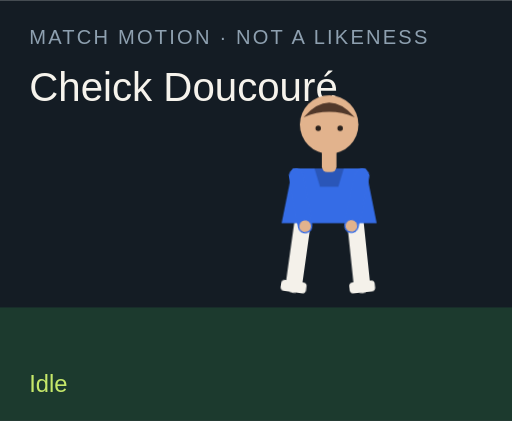
t = 0.00 s
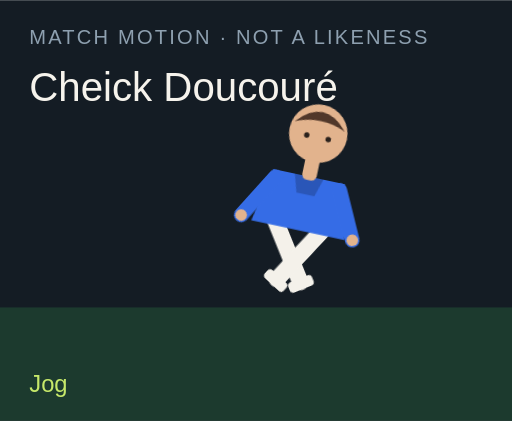
t = 1.50 s
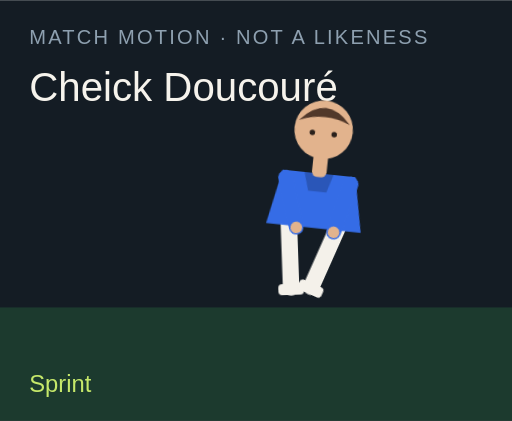
t = 3.00 s
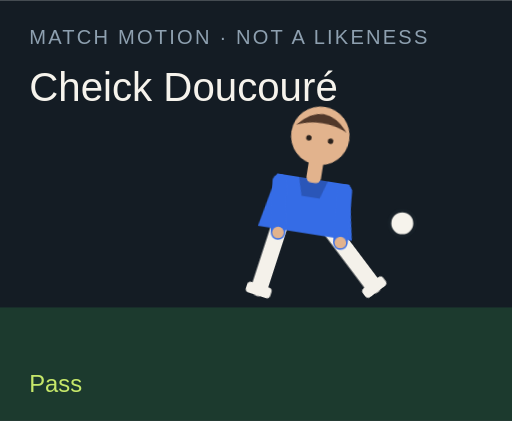
t = 4.50 s
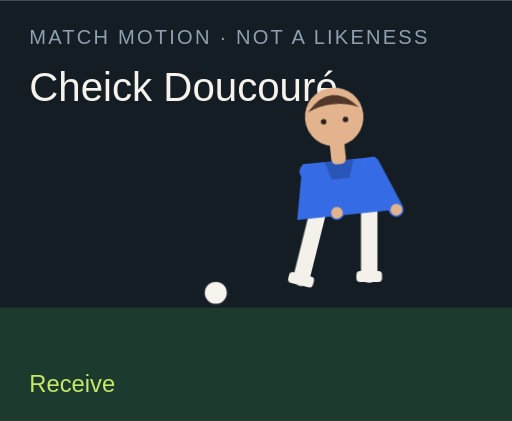
t = 6.00 s
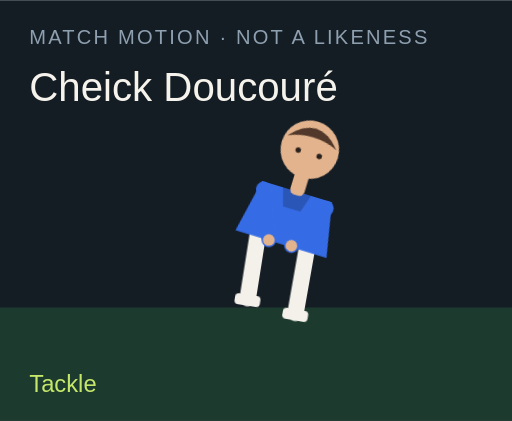
t = 7.50 s

The animated SVG that drew these frames (rendered in a browser with its animation timeline set to each time). Animation: 18 CSS @keyframes rules; one cycle of 9.00 s, repeats indefinitely.

<?xml version="1.0" encoding="UTF-8"?>
<svg xmlns="http://www.w3.org/2000/svg" viewBox="0 0 280 230" role="img">
  <style>@media (prefers-reduced-motion: reduce){animate,animateTransform{display:none}}</style>
  <rect width="280" height="230" fill="#141c24"/>
  <rect y="168" width="280" height="62" fill="#1c3a2e"/>
  <text x="16" y="24" fill="#8ea0b0" font-family="Arial,sans-serif" font-size="11" letter-spacing="1.2">MATCH MOTION · NOT A LIKENESS</text>
  <text x="16" y="55" fill="#f6f3ec" font-family="Impact,sans-serif" font-size="22">Cheick Doucouré</text>
  <circle r="7" fill="#f6f3ec" stroke="#172028" stroke-width="2" id="motion-14178" cx="150" cy="160" opacity="0">
    
    
    
  </circle>
  <g transform="translate(132 40)">
    <g id="motion-14200" transform="rotate(0 48 90)">
      
      <g id="motion-14202" transform="translate(0 0)">
        
        <g transform="translate(34 78)"><g id="motion-14204" transform="rotate(8)"><path d="M0 0 V38" stroke="#f4f1ea" stroke-width="9" stroke-linecap="round"/><rect x="-7" y="36" width="14" height="6" rx="2" fill="#f4f1ea"/></g></g>
        <g transform="translate(62 78)"><g id="motion-14206" transform="rotate(-6)"><path d="M0 0 V38" stroke="#f4f1ea" stroke-width="9" stroke-linecap="round"/><rect x="-7" y="36" width="14" height="6" rx="2" fill="#f4f1ea"/></g></g>
        <path d="M28 52 h40 l6 30 H22 Z" fill="#356ce6"/>
        <path d="M40 52 h16 l-3 10 H43 Z" fill="#000" opacity=".2"/>
        <g transform="translate(30 56)"><g id="motion-14208" transform="rotate(-10)"><path d="M0 0 V28" stroke="#356ce6" stroke-width="8" stroke-linecap="round"/><circle cx="0" cy="28" r="3.2" fill="#e2b38d"/></g></g>
        <g transform="translate(66 56)"><g id="motion-14210" transform="rotate(12)"><path d="M0 0 V28" stroke="#356ce6" stroke-width="8" stroke-linecap="round"/><circle cx="0" cy="28" r="3.2" fill="#e2b38d"/></g></g>
        <rect x="44" y="40" width="8" height="14" rx="3" fill="#e2b38d"/>
        <circle cx="48" cy="28" r="16" fill="#e2b38d"/>
        <path d="M34 24 Q48 8 62 24 Q48 18 34 24" fill="#51382a"/>
        <circle cx="42" cy="30" r="1.5" fill="#2a211c"/><circle cx="54" cy="30" r="1.5" fill="#2a211c"/>
      </g>
    </g>
  </g>
  <text x="16" y="214" fill="#c6e86a" font-family="Arial,sans-serif" font-size="13" opacity="1" id="motion-14182">Idle</text><text x="16" y="214" fill="#c6e86a" font-family="Arial,sans-serif" font-size="13" opacity="0" id="motion-14184">Jog</text><text x="16" y="214" fill="#c6e86a" font-family="Arial,sans-serif" font-size="13" opacity="0" id="motion-14186">Sprint</text><text x="16" y="214" fill="#c6e86a" font-family="Arial,sans-serif" font-size="13" opacity="0" id="motion-14188">Dribble</text><text x="16" y="214" fill="#c6e86a" font-family="Arial,sans-serif" font-size="13" opacity="0" id="motion-14190">Pass</text><text x="16" y="214" fill="#c6e86a" font-family="Arial,sans-serif" font-size="13" opacity="0" id="motion-14192">Shoot</text><text x="16" y="214" fill="#c6e86a" font-family="Arial,sans-serif" font-size="13" opacity="0" id="motion-14194">Receive</text><text x="16" y="214" fill="#c6e86a" font-family="Arial,sans-serif" font-size="13" opacity="0" id="motion-14196">Tackle</text><text x="16" y="214" fill="#c6e86a" font-family="Arial,sans-serif" font-size="13" opacity="0" id="motion-14198">Arms wide</text>
<style>@keyframes track-14179{0%{cx:150px}11.1%{cx:156px}22.2%{cx:164px}33.300000000000004%{cx:142px}44.4%{cx:190px}55.60000000000001%{cx:250px}66.7%{cx:118px}77.8%{cx:150px}88.9%{cx:150px}100%{cx:150px}}@keyframes track-14180{0%{cy:160px}11.1%{cy:158px}22.2%{cy:154px}33.300000000000004%{cy:156px}44.4%{cy:148px}55.60000000000001%{cy:96px}66.7%{cy:160px}77.8%{cy:160px}88.9%{cy:160px}100%{cy:160px}}@keyframes track-14181{0%{opacity:0}11.1%{opacity:0}22.2%{opacity:0}33.300000000000004%{opacity:1}44.4%{opacity:1}55.60000000000001%{opacity:1}66.7%{opacity:1}77.8%{opacity:0}88.9%{opacity:0}100%{opacity:0}}@keyframes track-14183{0%{opacity:1}11.1%{opacity:0}22.2%{opacity:0}33.300000000000004%{opacity:0}44.4%{opacity:0}55.60000000000001%{opacity:0}66.7%{opacity:0}77.8%{opacity:0}88.9%{opacity:0}100%{opacity:1}}@keyframes track-14185{0%{opacity:0}11.1%{opacity:1}22.2%{opacity:0}33.300000000000004%{opacity:0}44.4%{opacity:0}55.60000000000001%{opacity:0}66.7%{opacity:0}77.8%{opacity:0}88.9%{opacity:0}100%{opacity:0}}@keyframes track-14187{0%{opacity:0}11.1%{opacity:0}22.2%{opacity:1}33.300000000000004%{opacity:0}44.4%{opacity:0}55.60000000000001%{opacity:0}66.7%{opacity:0}77.8%{opacity:0}88.9%{opacity:0}100%{opacity:0}}@keyframes track-14189{0%{opacity:0}11.1%{opacity:0}22.2%{opacity:0}33.300000000000004%{opacity:1}44.4%{opacity:0}55.60000000000001%{opacity:0}66.7%{opacity:0}77.8%{opacity:0}88.9%{opacity:0}100%{opacity:0}}@keyframes track-14191{0%{opacity:0}11.1%{opacity:0}22.2%{opacity:0}33.300000000000004%{opacity:0}44.4%{opacity:1}55.60000000000001%{opacity:0}66.7%{opacity:0}77.8%{opacity:0}88.9%{opacity:0}100%{opacity:0}}@keyframes track-14193{0%{opacity:0}11.1%{opacity:0}22.2%{opacity:0}33.300000000000004%{opacity:0}44.4%{opacity:0}55.60000000000001%{opacity:1}66.7%{opacity:0}77.8%{opacity:0}88.9%{opacity:0}100%{opacity:0}}@keyframes track-14195{0%{opacity:0}11.1%{opacity:0}22.2%{opacity:0}33.300000000000004%{opacity:0}44.4%{opacity:0}55.60000000000001%{opacity:0}66.7%{opacity:1}77.8%{opacity:0}88.9%{opacity:0}100%{opacity:0}}@keyframes track-14197{0%{opacity:0}11.1%{opacity:0}22.2%{opacity:0}33.300000000000004%{opacity:0}44.4%{opacity:0}55.60000000000001%{opacity:0}66.7%{opacity:0}77.8%{opacity:1}88.9%{opacity:0}100%{opacity:0}}@keyframes track-14199{0%{opacity:0}11.1%{opacity:0}22.2%{opacity:0}33.300000000000004%{opacity:0}44.4%{opacity:0}55.60000000000001%{opacity:0}66.7%{opacity:0}77.8%{opacity:0}88.9%{opacity:1}100%{opacity:0}}@keyframes track-14201{0%{transform:rotate(0deg)}11.1%{transform:rotate(8deg)}22.2%{transform:rotate(16deg)}33.300000000000004%{transform:rotate(6deg)}44.4%{transform:rotate(4deg)}55.60000000000001%{transform:rotate(14deg)}66.7%{transform:rotate(-6deg)}77.8%{transform:rotate(34deg)}88.9%{transform:rotate(0deg)}100%{transform:rotate(0deg)}}@keyframes track-14203{0%{transform:translate(0px,0px)}11.1%{transform:translate(0px,-3px)}22.2%{transform:translate(0px,-6px)}33.300000000000004%{transform:translate(0px,-2px)}44.4%{transform:translate(0px,2px)}55.60000000000001%{transform:translate(0px,-4px)}66.7%{transform:translate(0px,1px)}77.8%{transform:translate(0px,10px)}88.9%{transform:translate(0px,-8px)}100%{transform:translate(0px,0px)}}@keyframes track-14205{0%{transform:rotate(8deg)}11.1%{transform:rotate(-26deg)}22.2%{transform:rotate(-42deg)}33.300000000000004%{transform:rotate(-8deg)}44.4%{transform:rotate(6deg)}55.60000000000001%{transform:rotate(12deg)}66.7%{transform:rotate(20deg)}77.8%{transform:rotate(-8deg)}88.9%{transform:rotate(-8deg)}100%{transform:rotate(8deg)}}@keyframes track-14207{0%{transform:rotate(-6deg)}11.1%{transform:rotate(24deg)}22.2%{transform:rotate(38deg)}33.300000000000004%{transform:rotate(18deg)}44.4%{transform:rotate(-38deg)}55.60000000000001%{transform:rotate(-54deg)}66.7%{transform:rotate(6deg)}77.8%{transform:rotate(-22deg)}88.9%{transform:rotate(8deg)}100%{transform:rotate(-6deg)}}@keyframes track-14209{0%{transform:rotate(-10deg)}11.1%{transform:rotate(24deg)}22.2%{transform:rotate(36deg)}33.300000000000004%{transform:rotate(-18deg)}44.4%{transform:rotate(10deg)}55.60000000000001%{transform:rotate(-24deg)}66.7%{transform:rotate(-30deg)}77.8%{transform:rotate(12deg)}88.9%{transform:rotate(-58deg)}100%{transform:rotate(-10deg)}}@keyframes track-14211{0%{transform:rotate(12deg)}11.1%{transform:rotate(-20deg)}22.2%{transform:rotate(-32deg)}33.300000000000004%{transform:rotate(14deg)}44.4%{transform:rotate(-26deg)}55.60000000000001%{transform:rotate(18deg)}66.7%{transform:rotate(-22deg)}77.8%{transform:rotate(-6deg)}88.9%{transform:rotate(58deg)}100%{transform:rotate(12deg)}}@media(prefers-reduced-motion:no-preference){#motion-14178{animation:track-14179 9s linear infinite both,track-14180 9s linear infinite both,track-14181 9s steps(1,end) infinite both}#motion-14182{animation:track-14183 9s steps(1,end) infinite both}#motion-14184{animation:track-14185 9s steps(1,end) infinite both}#motion-14186{animation:track-14187 9s steps(1,end) infinite both}#motion-14188{animation:track-14189 9s steps(1,end) infinite both}#motion-14190{animation:track-14191 9s steps(1,end) infinite both}#motion-14192{animation:track-14193 9s steps(1,end) infinite both}#motion-14194{animation:track-14195 9s steps(1,end) infinite both}#motion-14196{animation:track-14197 9s steps(1,end) infinite both}#motion-14198{animation:track-14199 9s steps(1,end) infinite both}#motion-14200{animation:track-14201 9s linear infinite both}#motion-14202{animation:track-14203 9s linear infinite both}#motion-14204{animation:track-14205 9s linear infinite both}#motion-14206{animation:track-14207 9s linear infinite both}#motion-14208{animation:track-14209 9s linear infinite both}#motion-14210{animation:track-14211 9s linear infinite both}}</style></svg>
